Photos from the image-classification dataset "processed" in the GitHub repository Idinmaster/Brain-Tumor-Classification-. Its 4 classes are: glioma, meningioma, no tumor, pituitary tumor.

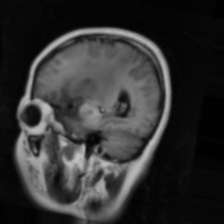
Label: glioma

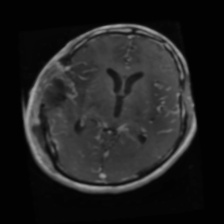
Label: glioma

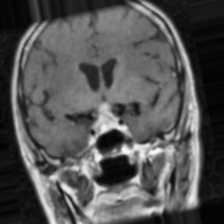
Label: pituitary tumor

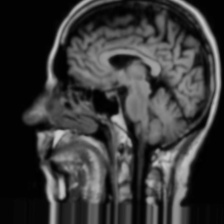
Label: no tumor

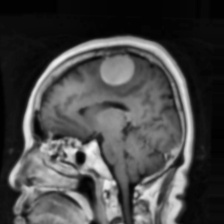
Label: meningioma

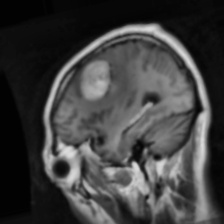
Label: meningioma
